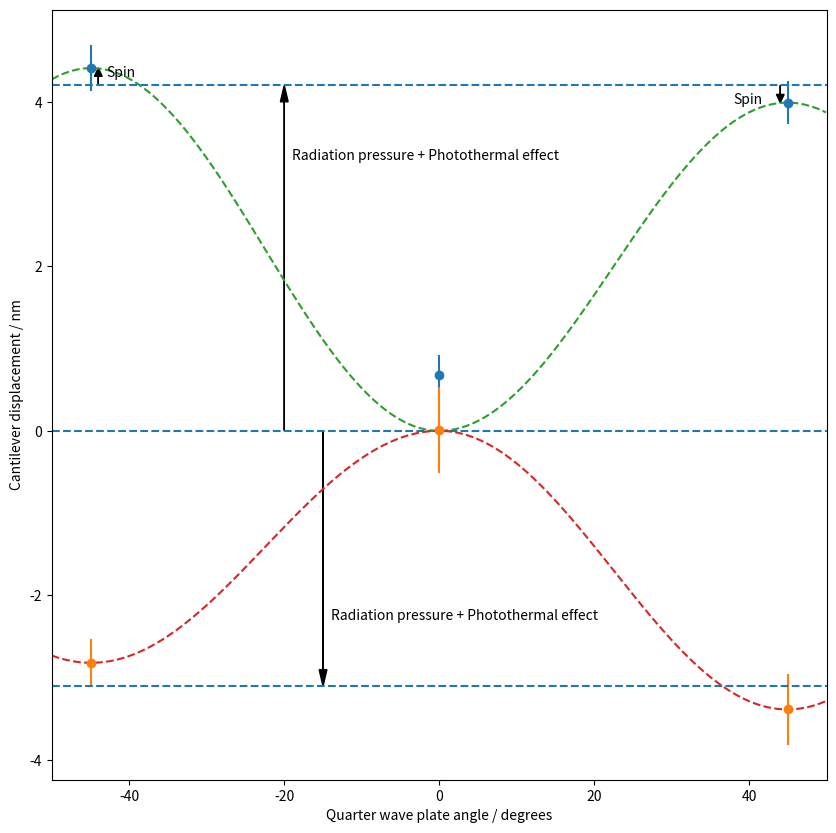

This figure's Python source:
import matplotlib.pyplot as plt
import numpy as np

angle = [-45, 0, 45]
forwards = [4.41, 0.6745, 3.99]
forwardserr = [0.284, 0.243, 0.264]
backwards = [-2.82, 0.00633, -3.387]
backwardserr = [0.294, 0.523, 0.429]

spinforwards = (forwards[0] - forwards[2])/2.0
spinbackwards = (backwards[0] - backwards[2])/2.0
thermandradpos = forwards[0] - spinforwards
thermandradneg = backwards[2] + spinbackwards


x = [i * 0.1 for i in range(-500, 500)]
y = []
for i in x[0:500]:
	yval = forwards[0]/2 * -np.cos(i / 14.3) + forwards[0]/2
	y.append(yval)

for i in x[500:1000]:
	yval = forwards[2]/2 * -np.cos(i / 14.3) + forwards[2]/2
	y.append(yval)


y2 = []
for i in x[0:500]:
	y2val = backwards[0]/2 * -np.cos(i / 14.3) + backwards[0]/2
	y2.append(y2val)

for i in x[500:1000]:
	y2val = backwards[2]/2 * -np.cos(i / 14.3) + backwards[2]/2
	y2.append(y2val)



fig1 = plt.figure(figsize=(10, 10))
plt.errorbar(angle, forwards, yerr=forwardserr, fmt='o')
plt.errorbar(angle, backwards, yerr=backwardserr, fmt='o')
plt.xlabel('Quarter wave plate angle / degrees')
plt.ylabel('Cantilever displacement / nm')
plt.xlim(xmin = -50, xmax = 50)
plt.hlines(0, -50, 50, linestyles = 'dashed')
plt.hlines(thermandradpos, -50, 50, linestyles = 'dashed')
plt.hlines(thermandradneg, -50, 50, linestyles = 'dashed')
plt.arrow(-20,0,0,thermandradpos, length_includes_head=True, head_width=1, head_length=0.2, fc='k', ec='k')
plt.arrow(-15,0,0,thermandradneg, length_includes_head=True, head_width=1, head_length=0.2, fc='k', ec='k')
plt.annotate('Radiation pressure + Photothermal effect', xy=(-19, 3.3))
plt.annotate('Radiation pressure + Photothermal effect', xy=(-14, -2.3))
plt.arrow(-44,thermandradpos,0,forwards[0]-thermandradpos, length_includes_head=True, head_width=1, head_length=0.1, fc='k', ec='k')
plt.annotate('Spin', xy=(-43, 4.3))
plt.arrow(44,thermandradpos,0,forwards[2]-thermandradpos, length_includes_head=True, head_width=1, head_length=0.1, fc='k', ec='k')
plt.annotate('Spin', xy=(38, 3.98))

plt.plot(x, y, linestyle ='--')
plt.plot(x, y2, linestyle ='--')


plt.show()